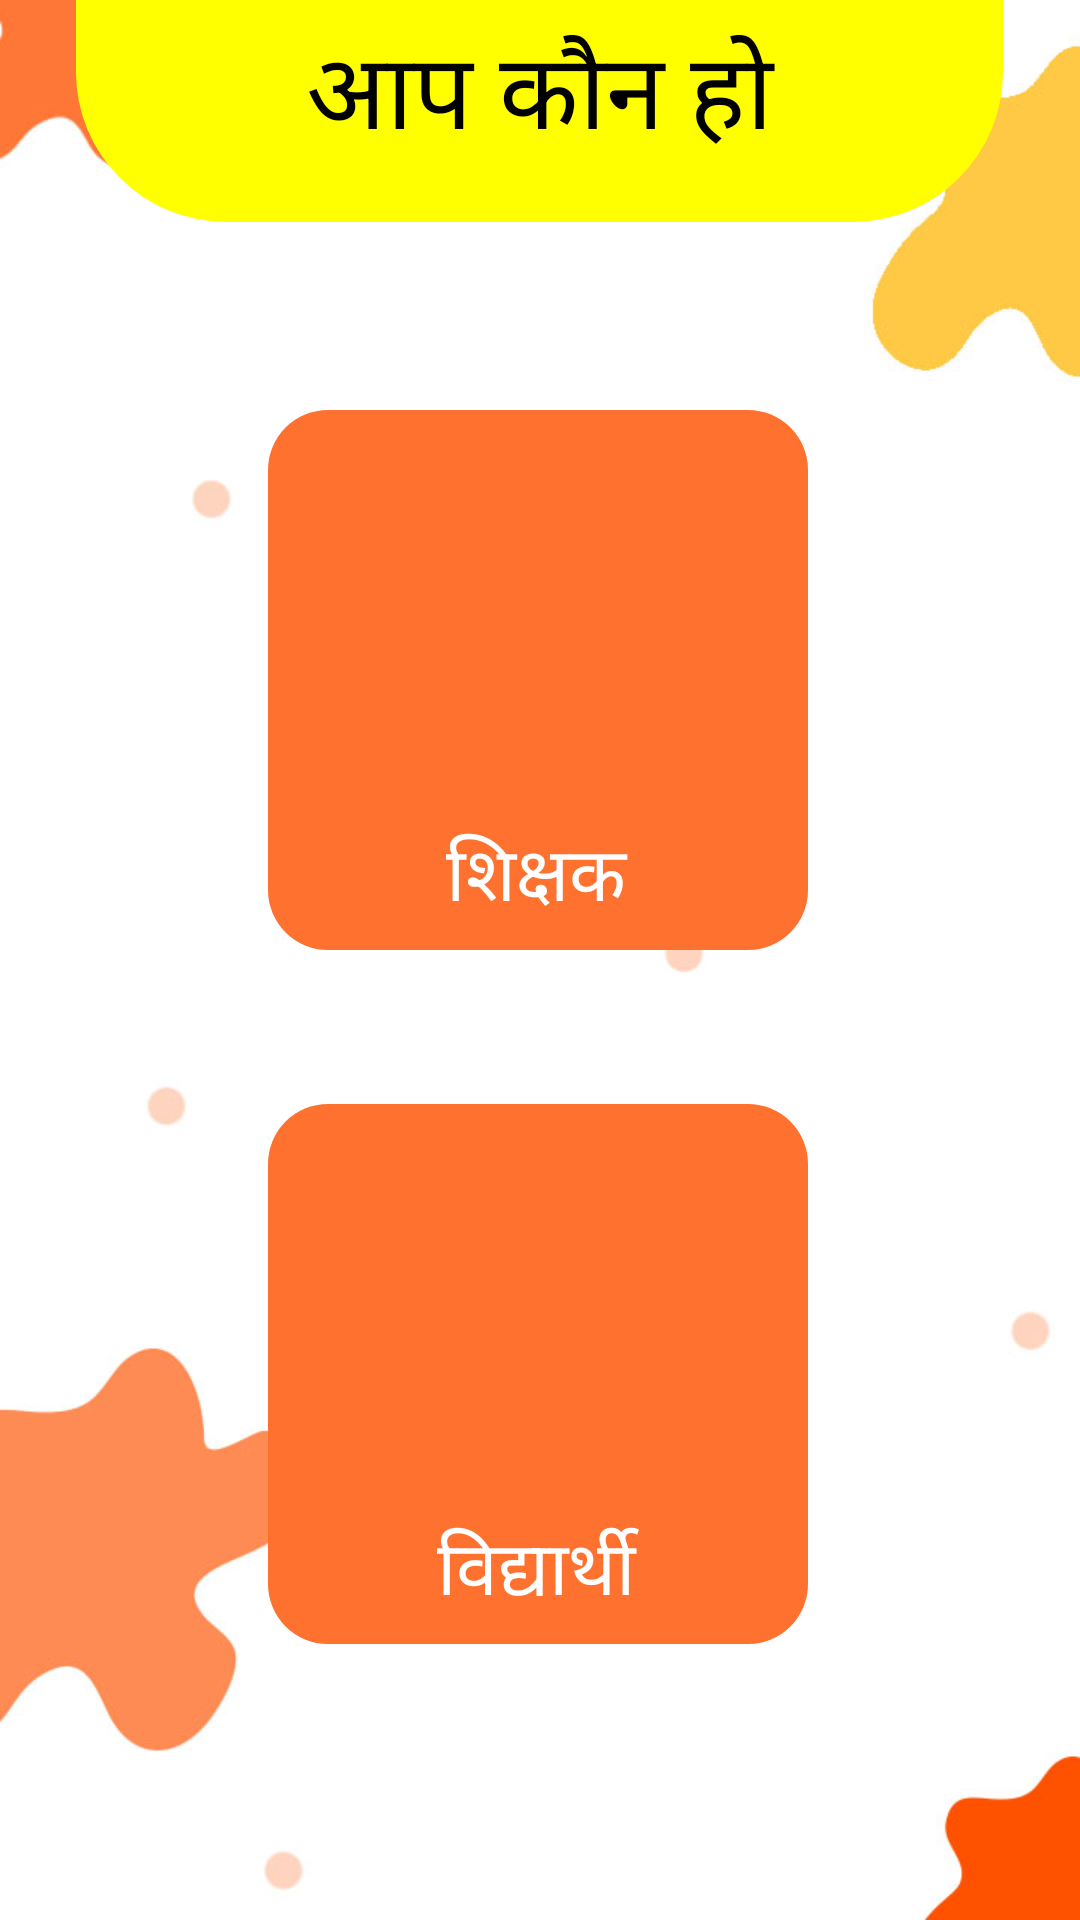

Write the Android layout XML for this screen, with the resource values it uses.
<!-- AndroidManifest.xml: application theme Theme.Prototype1 -->
<!-- res/layout/activity_hindi_portal.xml -->
<?xml version="1.0" encoding="utf-8"?>
<androidx.constraintlayout.widget.ConstraintLayout xmlns:android="http://schemas.android.com/apk/res/android"
    xmlns:app="http://schemas.android.com/apk/res-auto"
    xmlns:tools="http://schemas.android.com/tools"
    android:layout_width="match_parent"
    android:layout_height="match_parent"
    tools:context=".HindiPortal"
    android:background="@drawable/background_app">

    <RelativeLayout
        android:id="@+id/relativeLayout2"
        android:layout_width="309dp"
        android:layout_height="74dp"
        android:background="@drawable/app_name_bg"
        app:layout_constraintBottom_toBottomOf="parent"
        app:layout_constraintEnd_toEndOf="parent"
        app:layout_constraintHorizontal_bias="0.497"
        app:layout_constraintStart_toStartOf="parent"
        app:layout_constraintTop_toTopOf="parent"
        app:layout_constraintVertical_bias="0.0">

        <TextView
            android:layout_width="wrap_content"
            android:layout_height="wrap_content"
            android:layout_alignParentStart="true"
            android:layout_alignParentLeft="true"
            android:layout_alignParentTop="true"
            android:layout_alignParentEnd="true"
            android:layout_alignParentRight="true"
            android:layout_alignParentBottom="true"
            android:layout_marginStart="31dp"
            android:layout_marginLeft="31dp"
            android:layout_marginTop="6dp"
            android:layout_marginEnd="31dp"
            android:layout_marginRight="31dp"
            android:layout_marginBottom="14dp"
            android:gravity="center_horizontal"
            android:text="आप कौन हो"
            android:textAlignment="center"
            android:textColor="@color/black"
            android:textSize="35dp" />

    </RelativeLayout>

    <RelativeLayout
        android:id="@+id/teacher_hindi"
        android:layout_width="180dp"
        android:layout_height="180dp"
        android:background="@drawable/teacher_student"
        app:layout_constraintBottom_toBottomOf="parent"
        app:layout_constraintEnd_toEndOf="parent"
        app:layout_constraintHorizontal_bias="0.497"
        app:layout_constraintStart_toStartOf="parent"
        app:layout_constraintTop_toTopOf="parent"
        app:layout_constraintVertical_bias="0.297"
        >

        <TextView
            android:layout_width="111dp"
            android:layout_height="40dp"
            android:layout_alignParentStart="true"
            android:layout_alignParentLeft="true"
            android:layout_alignParentTop="true"
            android:layout_alignParentEnd="true"
            android:layout_alignParentRight="true"
            android:layout_alignParentBottom="true"
            android:layout_marginStart="34dp"
            android:layout_marginLeft="34dp"
            android:layout_marginTop="137dp"
            android:layout_marginEnd="35dp"
            android:layout_marginRight="35dp"
            android:layout_marginBottom="3dp"
            android:text="शिक्षक"
            android:fontFamily="@font/mukta_font"
            android:textAlignment="center"
            android:textColor="@color/white"
            android:textSize="25dp"
            android:gravity="center_horizontal" />
    </RelativeLayout>

    <RelativeLayout
        android:id="@+id/student_hindi"
        android:layout_width="180dp"
        android:layout_height="180dp"
        android:background="@drawable/teacher_student"
        app:layout_constraintBottom_toBottomOf="parent"
        app:layout_constraintEnd_toEndOf="parent"
        app:layout_constraintHorizontal_bias="0.497"
        app:layout_constraintStart_toStartOf="parent"
        app:layout_constraintTop_toTopOf="parent"
        app:layout_constraintVertical_bias="0.8">

        <TextView
            android:layout_width="111dp"
            android:layout_height="40dp"
            android:layout_alignParentStart="true"
            android:layout_alignParentLeft="true"
            android:layout_alignParentTop="true"
            android:layout_alignParentEnd="true"
            android:layout_alignParentRight="true"
            android:layout_alignParentBottom="true"
            android:layout_marginStart="34dp"
            android:layout_marginLeft="34dp"
            android:layout_marginTop="137dp"
            android:layout_marginEnd="35dp"
            android:layout_marginRight="35dp"
            android:layout_marginBottom="3dp"
            android:gravity="center_horizontal"
            android:text="विद्यार्थी"
            android:textAlignment="center"
            android:textColor="@color/white"
            android:textSize="25dp" />
    </RelativeLayout>
</androidx.constraintlayout.widget.ConstraintLayout>
<!-- resources referenced by this layout -->
<resources>
  <color name="black">#FF000000</color>
  <color name="white">#FFFFFFFF</color>
  <!-- drawable app_name_bg (drawable) -->
  <?xml version="1.0" encoding="UTF-8"?>
  <shape xmlns:android="http://schemas.android.com/apk/res/android">
      <solid android:color="@color/yellow"/>
      <corners android:bottomLeftRadius="50dp" android:bottomRightRadius="50dp"/>
      <padding android:left="0dp" android:top="0dp" android:right="0dp" android:bottom="0dp" />
  </shape>
  <!-- drawable background_app: jpg bitmap (drawable, 49287 bytes) -->
  <!-- drawable teacher_student (drawable) -->
  <?xml version="1.0" encoding="UTF-8"?>
  <shape xmlns:android="http://schemas.android.com/apk/res/android">
      <solid android:color="@color/dark_orange"/>
      <corners android:bottomLeftRadius="20dp" android:bottomRightRadius="20dp" android:topLeftRadius="20dp" android:topRightRadius="20dp"/>
      <padding android:left="0dp" android:top="0dp" android:right="0dp" android:bottom="0dp" />
  </shape>
  <style name="Theme.Prototype1" parent="Theme.MaterialComponents.DayNight.DarkActionBar">
          
          <item name="colorPrimary">@color/purple_500</item>
          <item name="colorPrimaryVariant">@color/purple_700</item>
          <item name="colorOnPrimary">@color/white</item>
          
          <item name="colorSecondary">@color/teal_200</item>
          <item name="colorSecondaryVariant">@color/teal_700</item>
          <item name="colorOnSecondary">@color/black</item>
          
          <item name="android:statusBarColor" tools:targetApi="l">?attr/colorPrimaryVariant</item>
          
      </style>
  <color name="yellow">#FFFF00</color>
  <color name="dark_orange">#ff712f</color>
  <color name="purple_500">#FF6200EE</color>
  <color name="purple_700">#FF3700B3</color>
  <color name="teal_200">#FF03DAC5</color>
  <color name="teal_700">#FF018786</color>
</resources>
